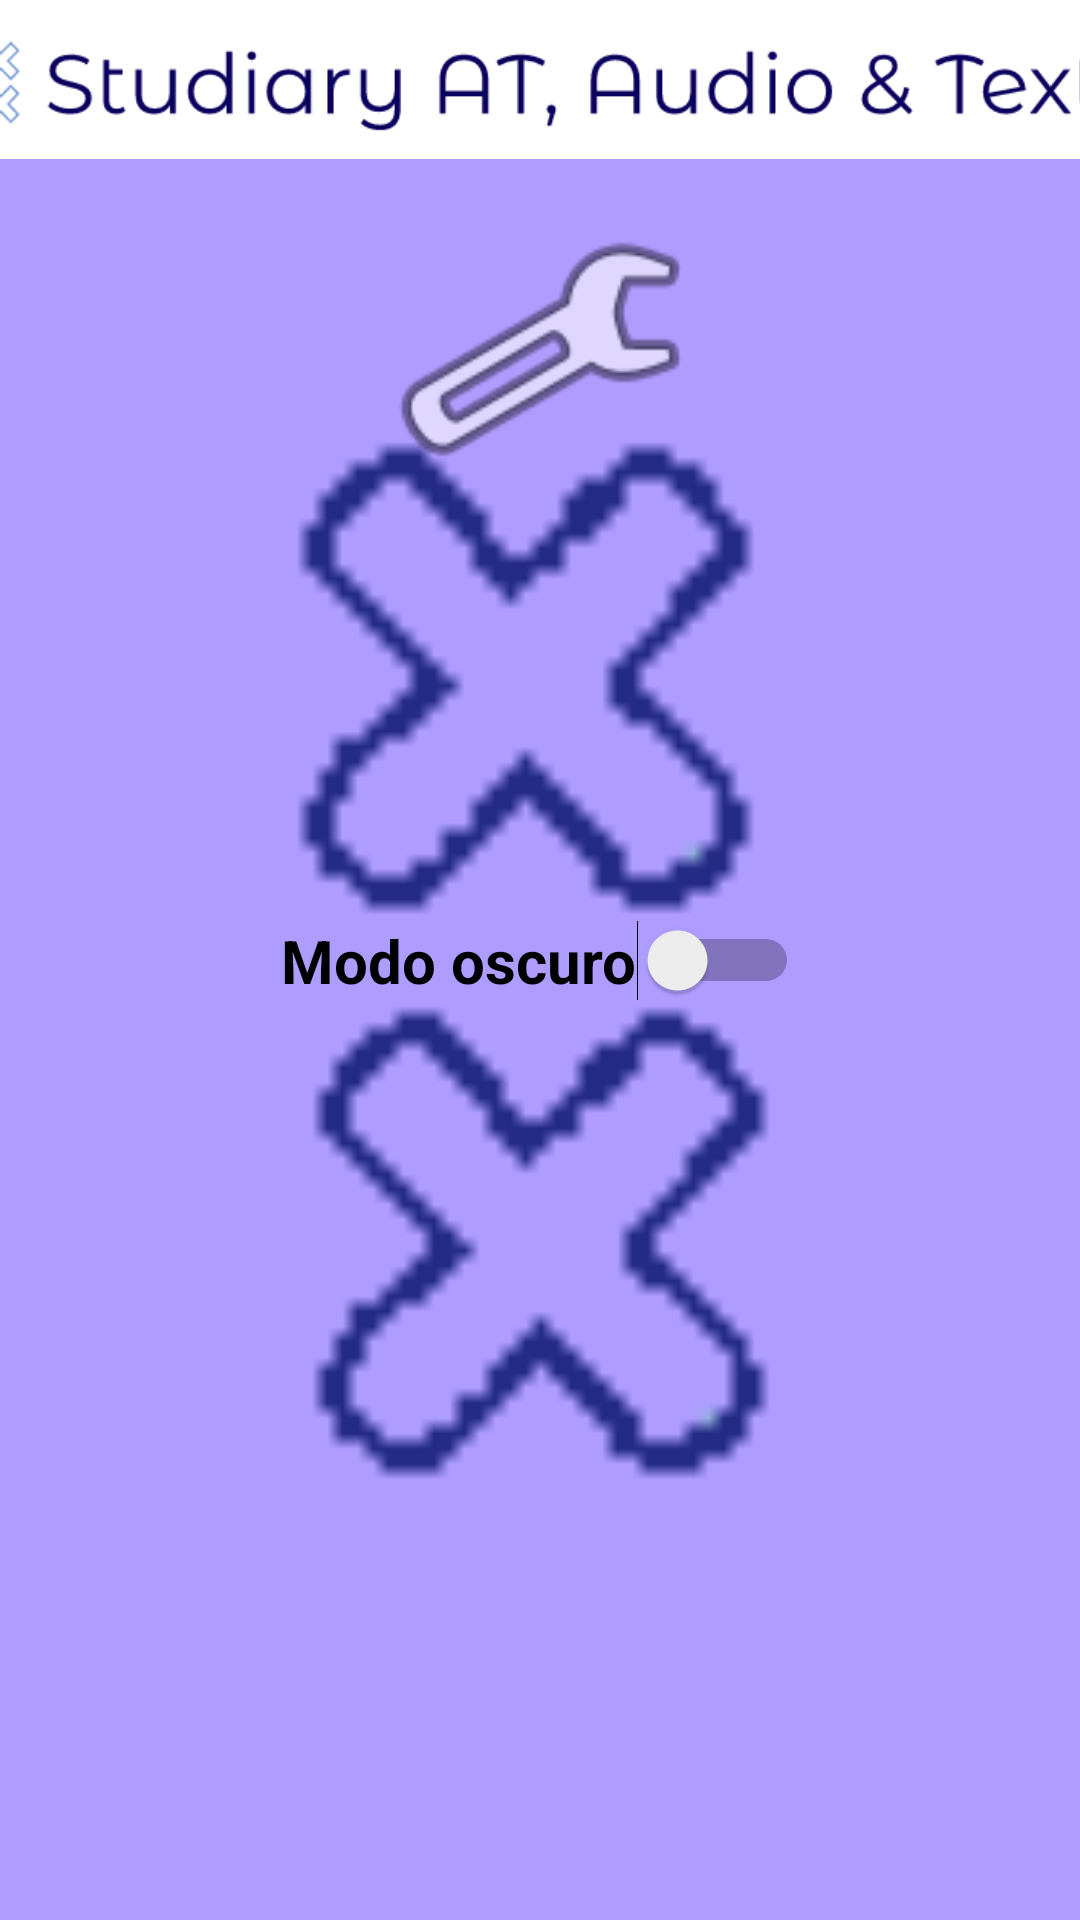

Write the Android layout XML for this screen, with the resource values it uses.
<!-- AndroidManifest.xml: application theme Theme.StuDiary_AT -->
<!-- res/layout/fragment_settings.xml -->
<?xml version="1.0" encoding="utf-8"?>
<androidx.constraintlayout.widget.ConstraintLayout xmlns:android="http://schemas.android.com/apk/res/android"
    xmlns:app="http://schemas.android.com/apk/res-auto"
    xmlns:tools="http://schemas.android.com/tools"
    android:layout_width="match_parent"
    android:layout_height="match_parent"
    android:background="#AE9CFF">

    <ImageView
        android:id="@+id/logoback_reg3"
        android:layout_width="290dp"
        android:layout_height="530dp"
        android:contentDescription="@string/logoback"
        app:layout_constraintBottom_toBottomOf="parent"
        app:layout_constraintEnd_toEndOf="parent"
        app:layout_constraintHorizontal_bias="0.505"
        app:layout_constraintStart_toStartOf="parent"
        app:layout_constraintTop_toTopOf="parent"
        app:layout_constraintVertical_bias="0.34"
        app:srcCompat="@drawable/logo_background" />

    <ImageView
        android:id="@+id/logo_reg2"
        android:layout_width="483dp"
        android:layout_height="53dp"
        android:contentDescription="@string/logo"
        app:layout_constraintBottom_toBottomOf="parent"
        app:layout_constraintEnd_toEndOf="parent"
        app:layout_constraintStart_toStartOf="parent"
        app:layout_constraintTop_toTopOf="parent"
        app:layout_constraintVertical_bias="0.0"
        app:srcCompat="@drawable/logo" />

    <ImageView
        android:id="@+id/logo_settings"
        android:layout_width="165dp"
        android:layout_height="103dp"
        android:contentDescription="@string/settings_logo"
        app:layout_constraintBottom_toBottomOf="parent"
        app:layout_constraintEnd_toEndOf="parent"
        app:layout_constraintStart_toStartOf="parent"
        app:layout_constraintTop_toTopOf="parent"
        app:layout_constraintVertical_bias="0.121"
        app:srcCompat="@android:drawable/ic_menu_manage" />

    <Switch
        android:id="@+id/switchTema"
        android:layout_width="wrap_content"
        android:layout_height="wrap_content"
        android:text="Modo oscuro"
        android:textSize="20sp"
        android:textStyle="bold"
        app:layout_constraintBottom_toBottomOf="parent"
        app:layout_constraintEnd_toEndOf="parent"
        app:layout_constraintStart_toStartOf="parent"
        app:layout_constraintTop_toTopOf="@+id/logo_reg2" />
</androidx.constraintlayout.widget.ConstraintLayout>
<!-- resources referenced by this layout -->
<resources>
  <!-- drawable logo: png bitmap (drawable, 9384 bytes) -->
  <!-- drawable logo_background: png bitmap (drawable, 856 bytes) -->
  <string name="logo">logo</string>
  <string name="logoback">logoback</string>
  <string name="settings_logo">settings_logo</string>
  <style name="Theme.StuDiary_AT" parent="Theme.MaterialComponents.DayNight.DarkActionBar">
          
          <item name="colorPrimary">@color/purple_500</item>
          <item name="colorPrimaryVariant">@color/purple_700</item>
          <item name="colorOnPrimary">@color/white</item>
          
          <item name="colorSecondary">@color/teal_200</item>
          <item name="colorSecondaryVariant">@color/teal_700</item>
          <item name="colorOnSecondary">@color/black</item>
          
          <item name="android:statusBarColor" tools:targetApi="l">?attr/colorPrimaryVariant</item>
          
      </style>
  <color name="purple_500">#FF6200EE</color>
  <color name="purple_700">#FF3700B3</color>
  <color name="white">#FFFFFFFF</color>
  <color name="teal_200">#FF03DAC5</color>
  <color name="teal_700">#FF018786</color>
  <color name="black">#FF000000</color>
</resources>
